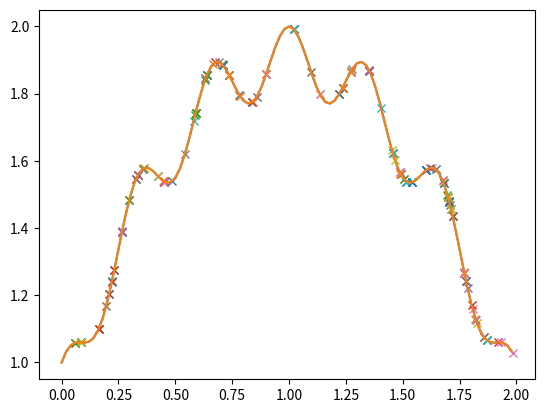

Write the Python code that produced this figure.
import random
import numpy as np
import math
import matplotlib.pyplot as plt
#===============================================================================
#Funciones
#===============================================================================

#def generar_poblacion_inicial(tamano_poblacion, longitud_cromosoma):
#    """se generan individuos de la población de tamaño tamano_poblacion 
#    con una longitud de cromosoma de longitud_cromosoma. Cada cromosoma 
#    es una lista de valores binarios generados aleatoriamente."""
#    poblacion = []
#    for _ in range(tamano_poblacion):
#        cromosoma = [random.randint(0, 1) for _ in range(longitud_cromosoma)]
#        poblacion.append(cromosoma)
#    return poblacion

def fx(x):
    return -(0.1+(1-x)**2-0.1*math.cos(6*math.pi*(1-x)))+2

def listToDecimal(num):
    decimal=0
    for i in range(len(num)):
        decimal+=num[i]*10**(-i)
    return decimal

def mutate(individuals, prob, pool):
    for i in range(len(individuals)):
        mutate_individual=individuals[i]
        if np.random.random() < prob:
            mutation = np.random.choice(pool[0])
            mutate_individual = [mutation] + mutate_individual[1:]
        
        for j in range(1,len(mutate_individual)):
            if np.random.random() < prob:
                mutation = np.random.choice(pool[1])
                mutate_individual = mutate_individual[0:j] + [mutation] + mutate_individual[j+1:]
        individuals[i] = mutate_individual

def main():
    y_axis = []
    x_axis=np.arange(0,2,0.02)

    for num in x_axis:
        y_axis.append(fx(num))
    
    #plt.plot(x_axis,y_axis)
    #plt.show()

    # Parámetros del algoritmo genético
    #tamaño_poblacion = 100
    #probabilidad_cruce = 0.8
    #probabilidad_mutacion = 0.1
    #numero_generaciones = 10
    #longitud_cromosoma = 8
    
    #poblacion = generar_poblacion_inicial(tamaño_poblacion, longitud_cromosoma)
    #print(str(poblacion) + '\n')
    
    #individuo de ejemplo 
    #x = 0.54
    #y = fx(x)
    
    #plt.plot(x_axis,y_axis)
    #plt.plot(x,y,'x')
    #plt.show()

    x = [0,5,4]
    
    # Necesitamos representar los genes como una lista para poder realizar la 
    # mutación y el entrecruzamiento. Así que debemos manejar una función 
    # que convierta una lista en números decimales.
    
    #decimal = listToDecimal(x)
    
    # Me gustaría manejar individuos con un código genético más grande, 
    # así que voy a definir un ind_size con el cual generaré un primer 
    # código genético aleatorio. 
    
    ind_size = 15
    #Genetic pool
    genetic_pool=[[0,1],[0,1,2,3,4,5,6,7,8,9]]
    
    # Se crea una lista vacía individuo. Luego, se agrega un elemento aleatorio 
    # de genetic_pool[0] utilizando np.random.choice y el método append. 
    # A continuación, se agregan elementos adicionales a individuo utilizando 
    # np.random.choice con genetic_pool[1] y ind_size - 1 repeticiones, y se 
    # concatenan a la lista utilizando el operador +=.
    # La salida será una lista individuo que contiene un elemento aleatorio de 
    # genetic_pool[0] y otros elementos seleccionados aleatoriamente de 
    # genetic_pool[1].
    
    individuo = []
    individuo += [np.random.choice(genetic_pool[0])]
    individuo += list(np.random.choice(genetic_pool[1],ind_size-1))
    #print(individuo)
    decimal = listToDecimal(individuo)
    
    poblacion = []

    for i in range(100):
        individuo = []
        individuo += [np.random.choice(genetic_pool[0])]
        individuo += list(np.random.choice(genetic_pool[1],ind_size-1))
        poblacion.append(individuo)
    poblacion[:10]
    #print(poblacion)
    
    # Finalmente, genero una población llena de individuos con genes aleatorios.
    # De esta población vamos a elegir los mejores para reproducirlos.
    # Abajo observarás cómo se encuentra repartida la población.

    # for individuo in poblacion:
    #     x = listToDecimal(individuo)
    #     y = fx(x)
    #     plt.plot(x,y,'x')
    # plt.plot(x_axis,y_axis)
    # plt.show()
    
    
    # Fitness
    
    # Aquí vamos a medir el éxito del individuo para cumplir con el objetivo 
    # y determinar la probabilidad que tendrá de reproducirse.
    # Ya que queremos maximizar una función, aquellos individuos que produzcan
    # un valor más alto en y serán seleccionados como los mejores.
    fitness =[]
    
    #extraigo los valores de y para medir su éxito
    for individuo in poblacion:
        x = listToDecimal(individuo)
        y = fx(x)
        fitness += [y]
    
    #convierto fitnees en un vector para realizar operaciones más fácilmente
    fitness = np.array(fitness)

    #divido todos los valores de y para la suma total y así obtener valores entre 0 y 1
    fitness=fitness/fitness.sum()
    
    #print(fitness)
    
    # Todos los valores de y se dividen entre la suma total para obtener una probabilidad. 
    # La operación realizada arriba sirve para representar porcentajes. Los números más 
    # grandes producen un porcentaje mayor,y ya que la probabilidad se mide entre 0 y 1, 
    # esto ya noos permite darle una probabilidad mayor de reproducirse a los mejores 
    # individuos, aquellos que obtuvieron números más grandes en y.

    # Entrecruzamiento
    
    # consiste en mezclar los genes de los mejores individuos. En este caso vamos a elegir 
    # dos padres al azar, de acuerdo a la probabilidad del fitness, para que produzcan un 
    # nuevo individuo.
    
    # Es importante no descartar de lleno a los peores individuos ya que, tal vez, su código
    # genético puede servir para lograr algo mejor más tarde.
    
    # Luego, se elige un cross_point a partir del cual se van a combinar los genes de los 
    # padres. Se va a copiar los genes del primer padre hasta este punto, y luego los genes 
    # del otro padre.
    
    size_poblacion = len(poblacion)
    #hijos
    offspring = []
    for i in range(size_poblacion//2):
        parents = np.random.choice(size_poblacion, 2, p=fitness)
        cross_point = np.random.randint(ind_size)
        offspring += [poblacion[parents[0]][:cross_point] + poblacion[parents[1]][cross_point:]]
        offspring += [poblacion[parents[1]][:cross_point] + poblacion[parents[0]][cross_point:]]


    # Generar hijos en un algoritmo genético. La variable poblacion contiene la población 
    # actual de individuos, y se desea crear una lista offspring que contendrá los hijos 
    # generados a partir de los padres seleccionados aleatoriamente. 
    
    # Se utiliza un bucle for para generar una cantidad de hijos igual a la mitad del tamaño
    # de la población actual (size_poblacion // 2). Dentro del bucle, se seleccionan aleatoriamente 
    # dos padres de la población utilizando np.random.choice con el parámetro p que indica la 
    # probabilidad de selección basada en la aptitud de cada individuo (fitness). Luego, se 
    # selecciona aleatoriamente un punto de cruce (cross_point) utilizando np.random.randint en el 
    # rango de índices válidos para los cromosomas. Finalmente, se crea un hijo combinando los 
    # cromosomas de los padres en el punto de cruce y se agrega a la lista offspring. 
    
    # La salida será una lista offspring que contiene los hijos generados mediante el cruce
    # de los padres seleccionados aleatoriamente.
    
    # print(offspring[:10])
    poblacion = offspring
    # for individuo in poblacion:
    #     x = listToDecimal(individuo)
    #     y = fx(x)
    #     plt.plot(x,y,'x')
    # plt.plot(x_axis,y_axis)
    # plt.show()
    
    # En una sola generación podemos ver que los individuos ya se están concentrando en puntos más 
    # altos de la función. A medida que pasen las generaciones el objetivo es que todos los individuos 
    # convergan alrededor de 1.
    
    # Mutaciones
    # Otro aspecto interesante del algoritmo genético es la probabilidad de que se produzca una mutación 
    # en los individuos. Lo que significa que el ADN de cualquier individuo puede producir un gen que 
    # no viene de sus padres.
    
    # El individuo [0,5,3,8,9] puede mutar a [0,5,4,8,9] y esto mantiene la puerta abierta hacia el mejoramiento 
    # de la población.
    
    mutate(poblacion,0.005,genetic_pool)
    poblacion[:10]
    
    for individuo in poblacion:
        x = listToDecimal(individuo)
        y = fx(x)
        plt.plot(x,y,'x')
    plt.plot(x_axis,y_axis)
    
    # No hay un gran cambio debido a que la probabilidad de mutar es baja, pero así es como tiene que mantenerse, 
    # de lo contrario sería imposible llegar a una solución. La mutación debe ser muy poco frecuente.
    
    # Resultado final
    generaciones = 100

    for _ in range(generaciones):
    
        fitness =[]

    #extraigo los valores de y para medir su éxito
        for individuo in poblacion:
            x = listToDecimal(individuo)
            y = fx(x)
            fitness += [y]

    #convierto fitnees en un vector para realizar operaciones
    #más fácilmente
    fitness = np.array(fitness)

    #divido todos los valores de y para la suma total
    #y así obtener valores entre 0 y 1
    fitness=fitness/fitness.sum()    
        
    
    # se reproducen los mejores individuos
    offspring = []
    for i in range(size_poblacion//2):
        parents = np.random.choice(size_poblacion, 2, p=fitness)
        cross_point = np.random.randint(ind_size)
        offspring += [poblacion[parents[0]][:cross_point] + poblacion[parents[1]][cross_point:]]
        offspring += [poblacion[parents[1]][:cross_point] + poblacion[parents[0]][cross_point:]]    
    
    poblacion = offspring
    
    #####
    # MUTACIONES
    ####
     
    mutate(poblacion,0.005,genetic_pool)
    
    for individuo in poblacion:
        x = listToDecimal(individuo)
        y = fx(x)
        plt.plot(x,y,'x')
    plt.plot(x_axis,y_axis)
    
    # Después de 100 generaciones podemos ver que la mayoría de los individuos se concentran 
    # en el valor máximo. 
    # Y si vemos el mejor individuo vamos a ver que su valor es cercano a 1.
    
    np.where(fitness == fitness.max())
    listToDecimal(poblacion[41])
    fx(listToDecimal(poblacion[41]))
    
    #Podríamos dejarlos reproducirse por unas cuántas generaciones más a ver si siguen avanzando hacia el máximo.
    #Después de 300 generaciones ya casi todos los individuos están cerca del máximo.
    listToDecimal(poblacion[np.where(fitness == fitness.max())[0][0]]) 
    #El mejor individuo sigue siendo sólo cercano a 1, pues su ADN no es muy estable y es imposible obtener el valor 
    #exacto de 1. Sin embargo, esto es posible con un ADN binario.
    
if __name__ == '__main__':
    main()